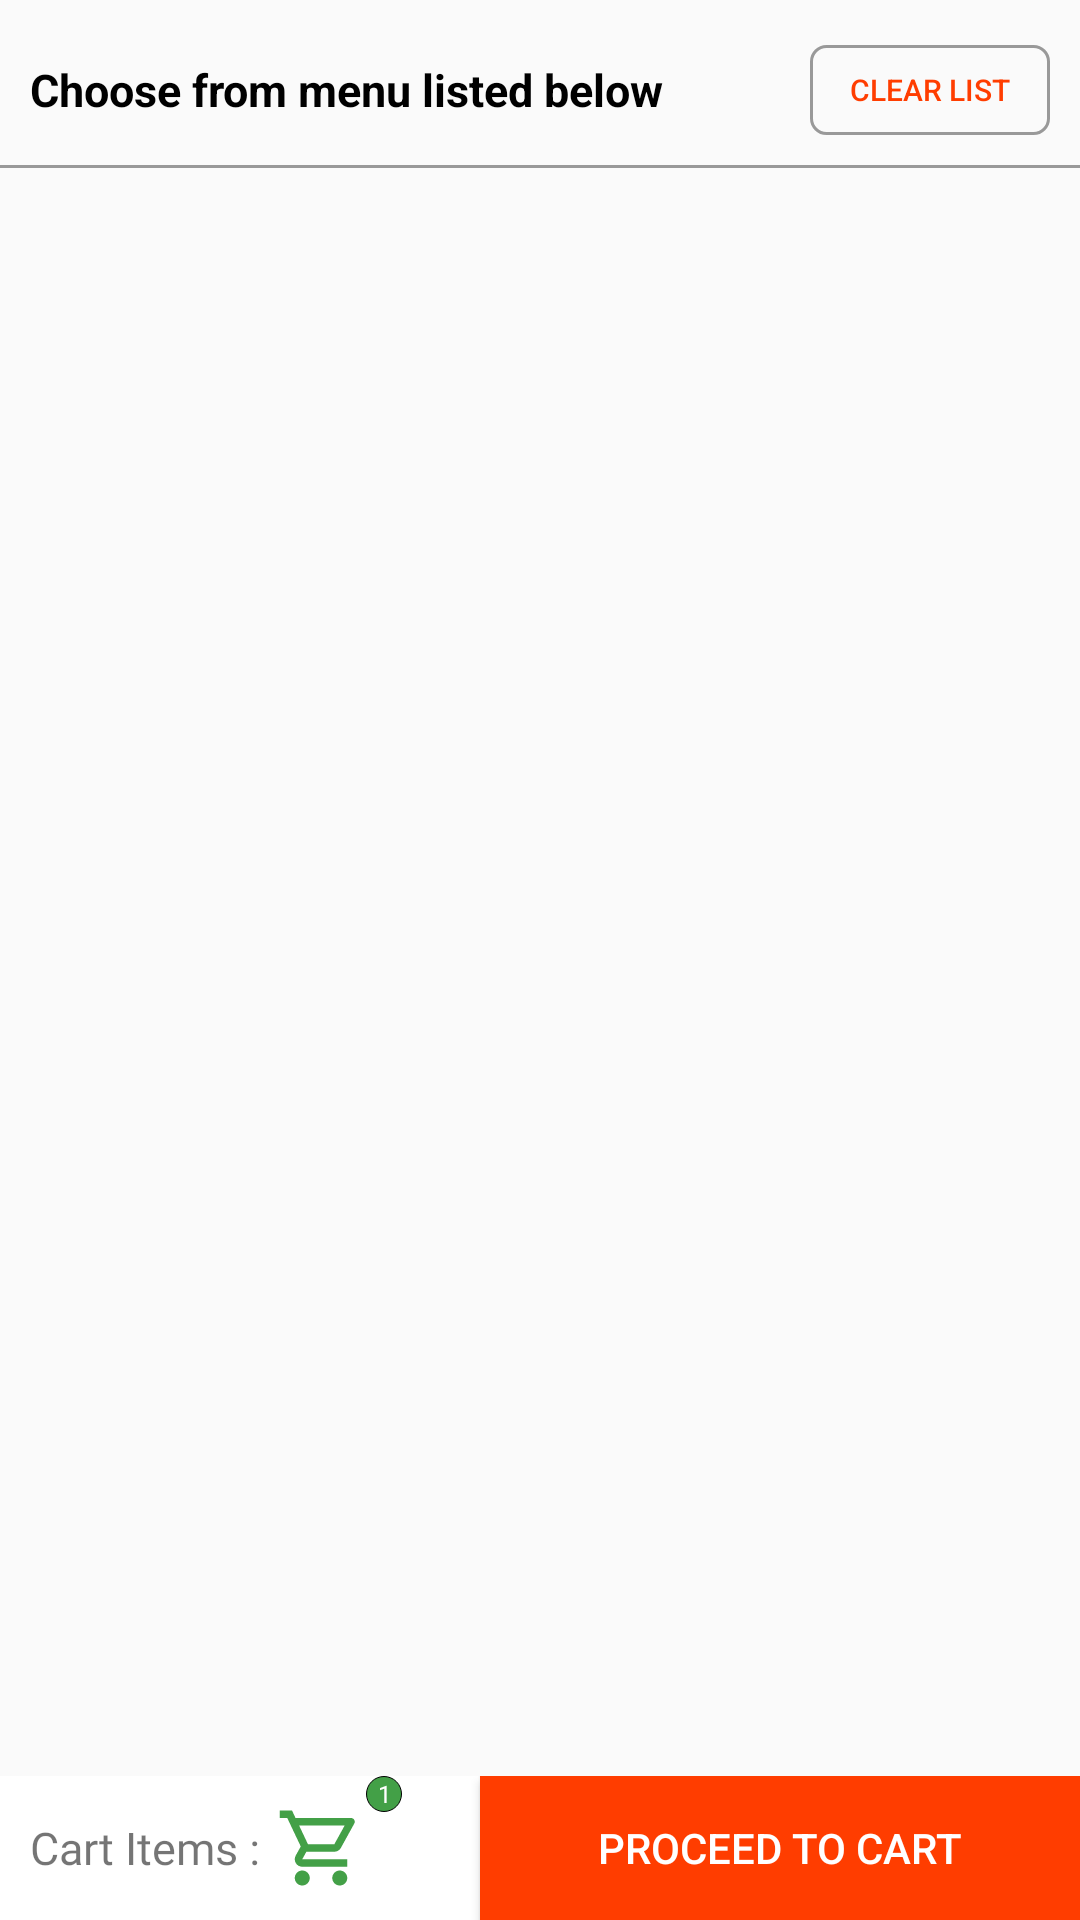

Android layout source for this screen:
<!-- AndroidManifest.xml: application theme AppTheme -->
<!-- res/layout/fragment_restaurant_menu.xml -->
<?xml version="1.0" encoding="utf-8"?>
<FrameLayout xmlns:android="http://schemas.android.com/apk/res/android"
    xmlns:tools="http://schemas.android.com/tools"
    android:layout_width="fill_parent"
    android:layout_height="fill_parent"
    xmlns:app="http://schemas.android.com/apk/res-auto"
    tools:context=".fragment.RestaurantMenuFragment"
    android:id="@+id/fragmenu">



    <RelativeLayout
        android:id="@+id/rmain"
        android:layout_width="match_parent"
        android:layout_height="match_parent">
    <RelativeLayout
        android:layout_width="match_parent"
        android:layout_height="60dp">

        <Button
            android:id="@+id/btnBack"
            android:layout_width="80dp"
            android:layout_height="30dp"
            android:text="Clear List"
            android:layout_alignParentEnd="true"
            android:layout_centerVertical="true"
            android:layout_marginEnd="10dp"
            android:textColor="@color/colororange"
            android:textSize="10sp"
            android:background="@drawable/outline_radius"/>
    <TextView
        android:id="@+id/txtmenu"
        android:layout_width="wrap_content"
        android:layout_height="wrap_content"
        android:text="Choose from menu listed below"
        android:textSize="15sp"
        android:layout_centerVertical="true"
        android:layout_marginStart="10dp"
        android:textStyle="bold"
        android:textColor="#000000"/>

        <View
            android:id="@+id/view"
            android:layout_width="match_parent"
            android:layout_height="1dp"
            android:layout_below="@id/btnBack"
            android:layout_marginTop="10dp"
            android:background="@color/darkergray"/>


    </RelativeLayout>
    <androidx.recyclerview.widget.RecyclerView
        android:id="@+id/recyclerviewMenu"
        android:layout_width="match_parent"
        android:layout_height="match_parent"
        android:layout_marginStart="10dp"
        android:layout_marginEnd="10dp"
        android:layout_marginTop="61dp"/>

    <RelativeLayout
        android:id="@+id/progressLayout"
        android:layout_width="match_parent"
        android:layout_height="match_parent"
        android:visibility="gone">
        <ProgressBar
            android:id="@+id/progressBar"
            android:layout_width="wrap_content"
            android:layout_height="wrap_content"
            android:layout_centerInParent="true"/>
    </RelativeLayout>

    </RelativeLayout>
    <RelativeLayout
        android:id="@+id/rbtnVisible"
        android:layout_width="match_parent"
        android:layout_height="wrap_content"
        android:layout_gravity="bottom"
        android:background="#fff">

        <TextView
            android:id="@+id/txtcart"
            android:layout_width="wrap_content"
            android:layout_height="wrap_content"
            android:text="Cart Items :"
            android:layout_centerVertical="true"
            android:layout_marginStart="10dp"
            android:textSize="15sp"
            android:fontFamily="@font/sf_pro_display_light"/>
        <ImageView
            android:id="@+id/imgCart"
            android:layout_width="30dp"
            android:layout_height="30dp"
            android:background="@drawable/ic_cart"
            android:layout_marginStart="5dp"
            android:layout_toEndOf="@id/txtcart"
            android:layout_centerVertical="true"
            />
        <TextView
            android:id="@+id/txtnotificationcount"
            android:layout_width="12dp"
            android:layout_height="12dp"
            android:text="1"
            android:textSize="8sp"
            android:textColor="#fff"
            android:layout_toEndOf="@id/imgCart"
            android:gravity="center"
            android:background="@drawable/circle_background"/>

        <Button
            android:id="@+id/btnProceed"
            android:layout_width="200dp"
            android:layout_height="wrap_content"
            android:text="Proceed to cart"
            android:layout_weight="1"
            android:textColor="#ffffff"
            android:textSize="14sp"
            android:background="@color/colororange"
            android:layout_alignParentEnd="true"/>

    </RelativeLayout>
</FrameLayout>
<!-- resources referenced by this layout -->
<resources>
  <color name="colororange">#FF3D00</color>
  <color name="darkergray">#999999</color>
  <!-- drawable circle_background (drawable) -->
  <?xml version="1.0" encoding="utf-8"?>
  <shape xmlns:android="http://schemas.android.com/apk/res/android"
      android:shape="oval">
  
      <stroke
          android:width="1px"/>
      <corners
          android:radius="5dp"/>
      <solid
          android:color="#43A047"/>
  
  </shape>
  <!-- drawable ic_cart (drawable-anydpi) -->
  <vector xmlns:android="http://schemas.android.com/apk/res/android"
      android:width="24dp"
      android:height="24dp"
      android:viewportWidth="24"
      android:viewportHeight="24"
      android:tint="#43A047"
      android:alpha="1.0">
    <path
        android:fillColor="#fff"
        android:pathData="M15.55,13c0.75,0 1.41,-0.41 1.75,-1.03l3.58,-6.49c0.37,-0.66 -0.11,-1.48 -0.87,-1.48L5.21,4l-0.94,-2L1,2v2h2l3.6,7.59 -1.35,2.44C4.52,15.37 5.48,17 7,17h12v-2L7,15l1.1,-2h7.45zM6.16,6h12.15l-2.76,5L8.53,11L6.16,6zM7,18c-1.1,0 -1.99,0.9 -1.99,2S5.9,22 7,22s2,-0.9 2,-2 -0.9,-2 -2,-2zM17,18c-1.1,0 -1.99,0.9 -1.99,2s0.89,2 1.99,2 2,-0.9 2,-2 -0.9,-2 -2,-2z"/>
  </vector>
  <!-- drawable outline_radius (drawable) -->
  <?xml version="1.0" encoding="utf-8"?>
  <shape xmlns:android="http://schemas.android.com/apk/res/android"
      android:shape="rectangle">
  
  
      <stroke android:width="1dp"
          android:color="@color/darkergray"/>
  
      <corners android:radius="5dp" />
  
  
  </shape>
  <style name="AppTheme" parent="Theme.AppCompat.Light.NoActionBar">
          
          <item name="colorPrimary">@color/colorPrimary</item>
          <item name="colorPrimaryDark">@color/colorPrimaryDark</item>
          <item name="colorAccent">@color/colorAccent</item>
      </style>
  <color name="colorPrimary">#FF5722</color>
  <color name="colorPrimaryDark">#FF5722</color>
  <color name="colorAccent">#FF5722 </color>
</resources>
